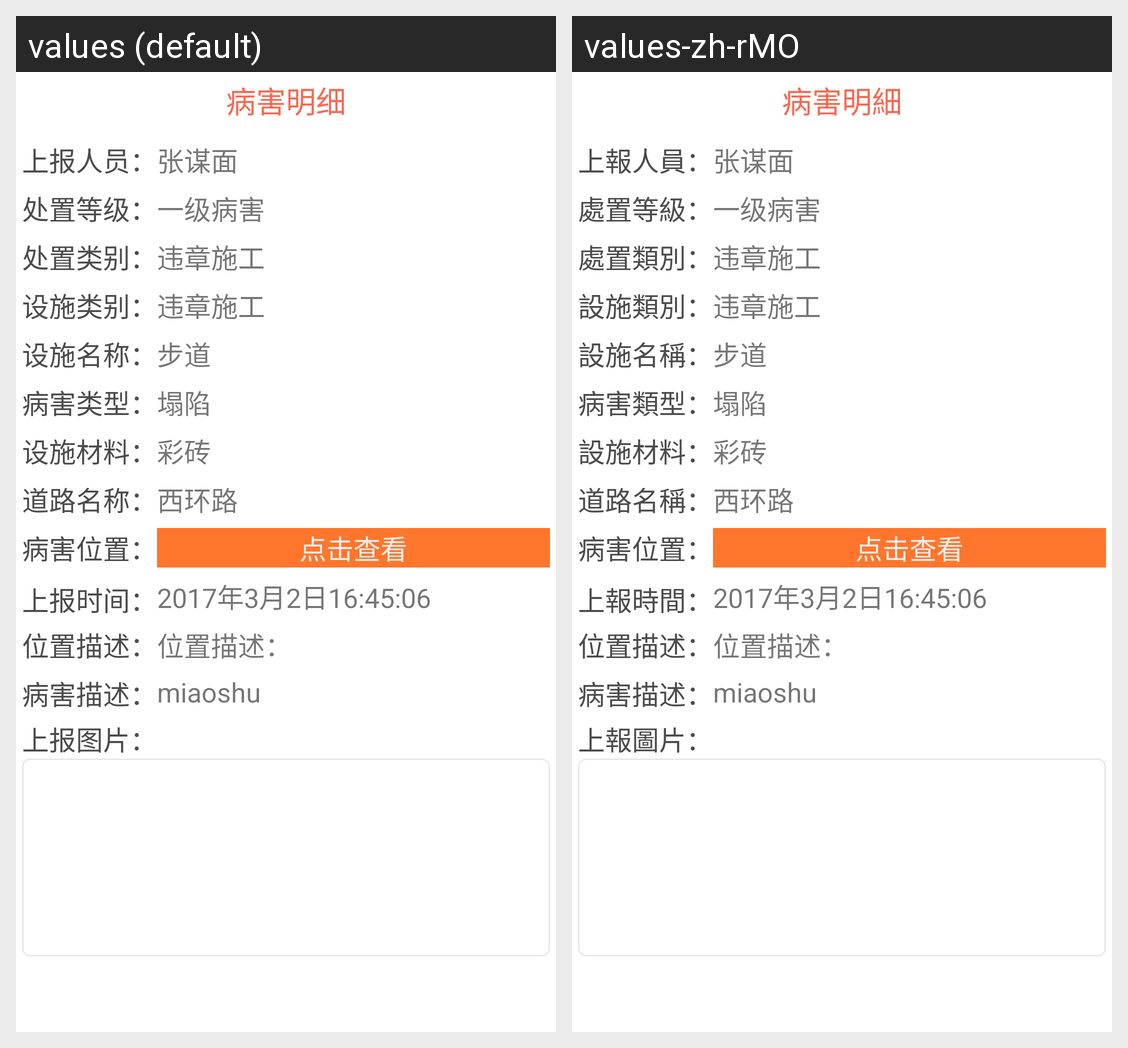

The Android screen above is rendered under two locales of the same app. Produce the string resources it draws, with the default and per-locale values.
Android screen res/layout/activity_sendroaddetail.xml rendered under 2 locales, left to right: values (default), values-zh-rMO. Device: Nexus 5 (rendered at 1080×1920; each locale shown at half size, 540×960, under a caption strip naming it); theme AppTheme.
Strings drawn on this screen, with the default value and each locale's value (text and hints the layout hard-codes, and strings that could not be matched under every locale, appear in the picture but are not listed):

myreport_title
  values: 病害明细
  values-zh-rMO: 病害明細

allreporter
  values: 上报人员：
  values-zh-rMO: 上報人員：

report_dealgrade
  values: 处置等级：
  values-zh-rMO: 處置等級：

report_dealcategory
  values: 处置类别：
  values-zh-rMO: 處置類別：

report_facategory
  values: 设施类别：
  values-zh-rMO: 設施類別：

report_faname
  values: 设施名称：
  values-zh-rMO: 設施名稱：

report_pbtype
  values: 病害类型：
  values-zh-rMO: 病害類型：

report_facility
  values: 设施材料：
  values-zh-rMO: 設施材料：

report_roadname
  values: 道路名称：
  values-zh-rMO: 道路名稱：

problemlocation
  values: 病害位置：
  values-zh-rMO: 病害位置：

reportertime
  values: 上报时间：
  values-zh-rMO: 上報時間：

locationdes
  values: 位置描述：
  values-zh-rMO: 位置描述：

report_problemdes
  values: 病害描述：
  values-zh-rMO: 病害描述：

reportimg
  values: 上报图片：
  values-zh-rMO: 上報圖片：
